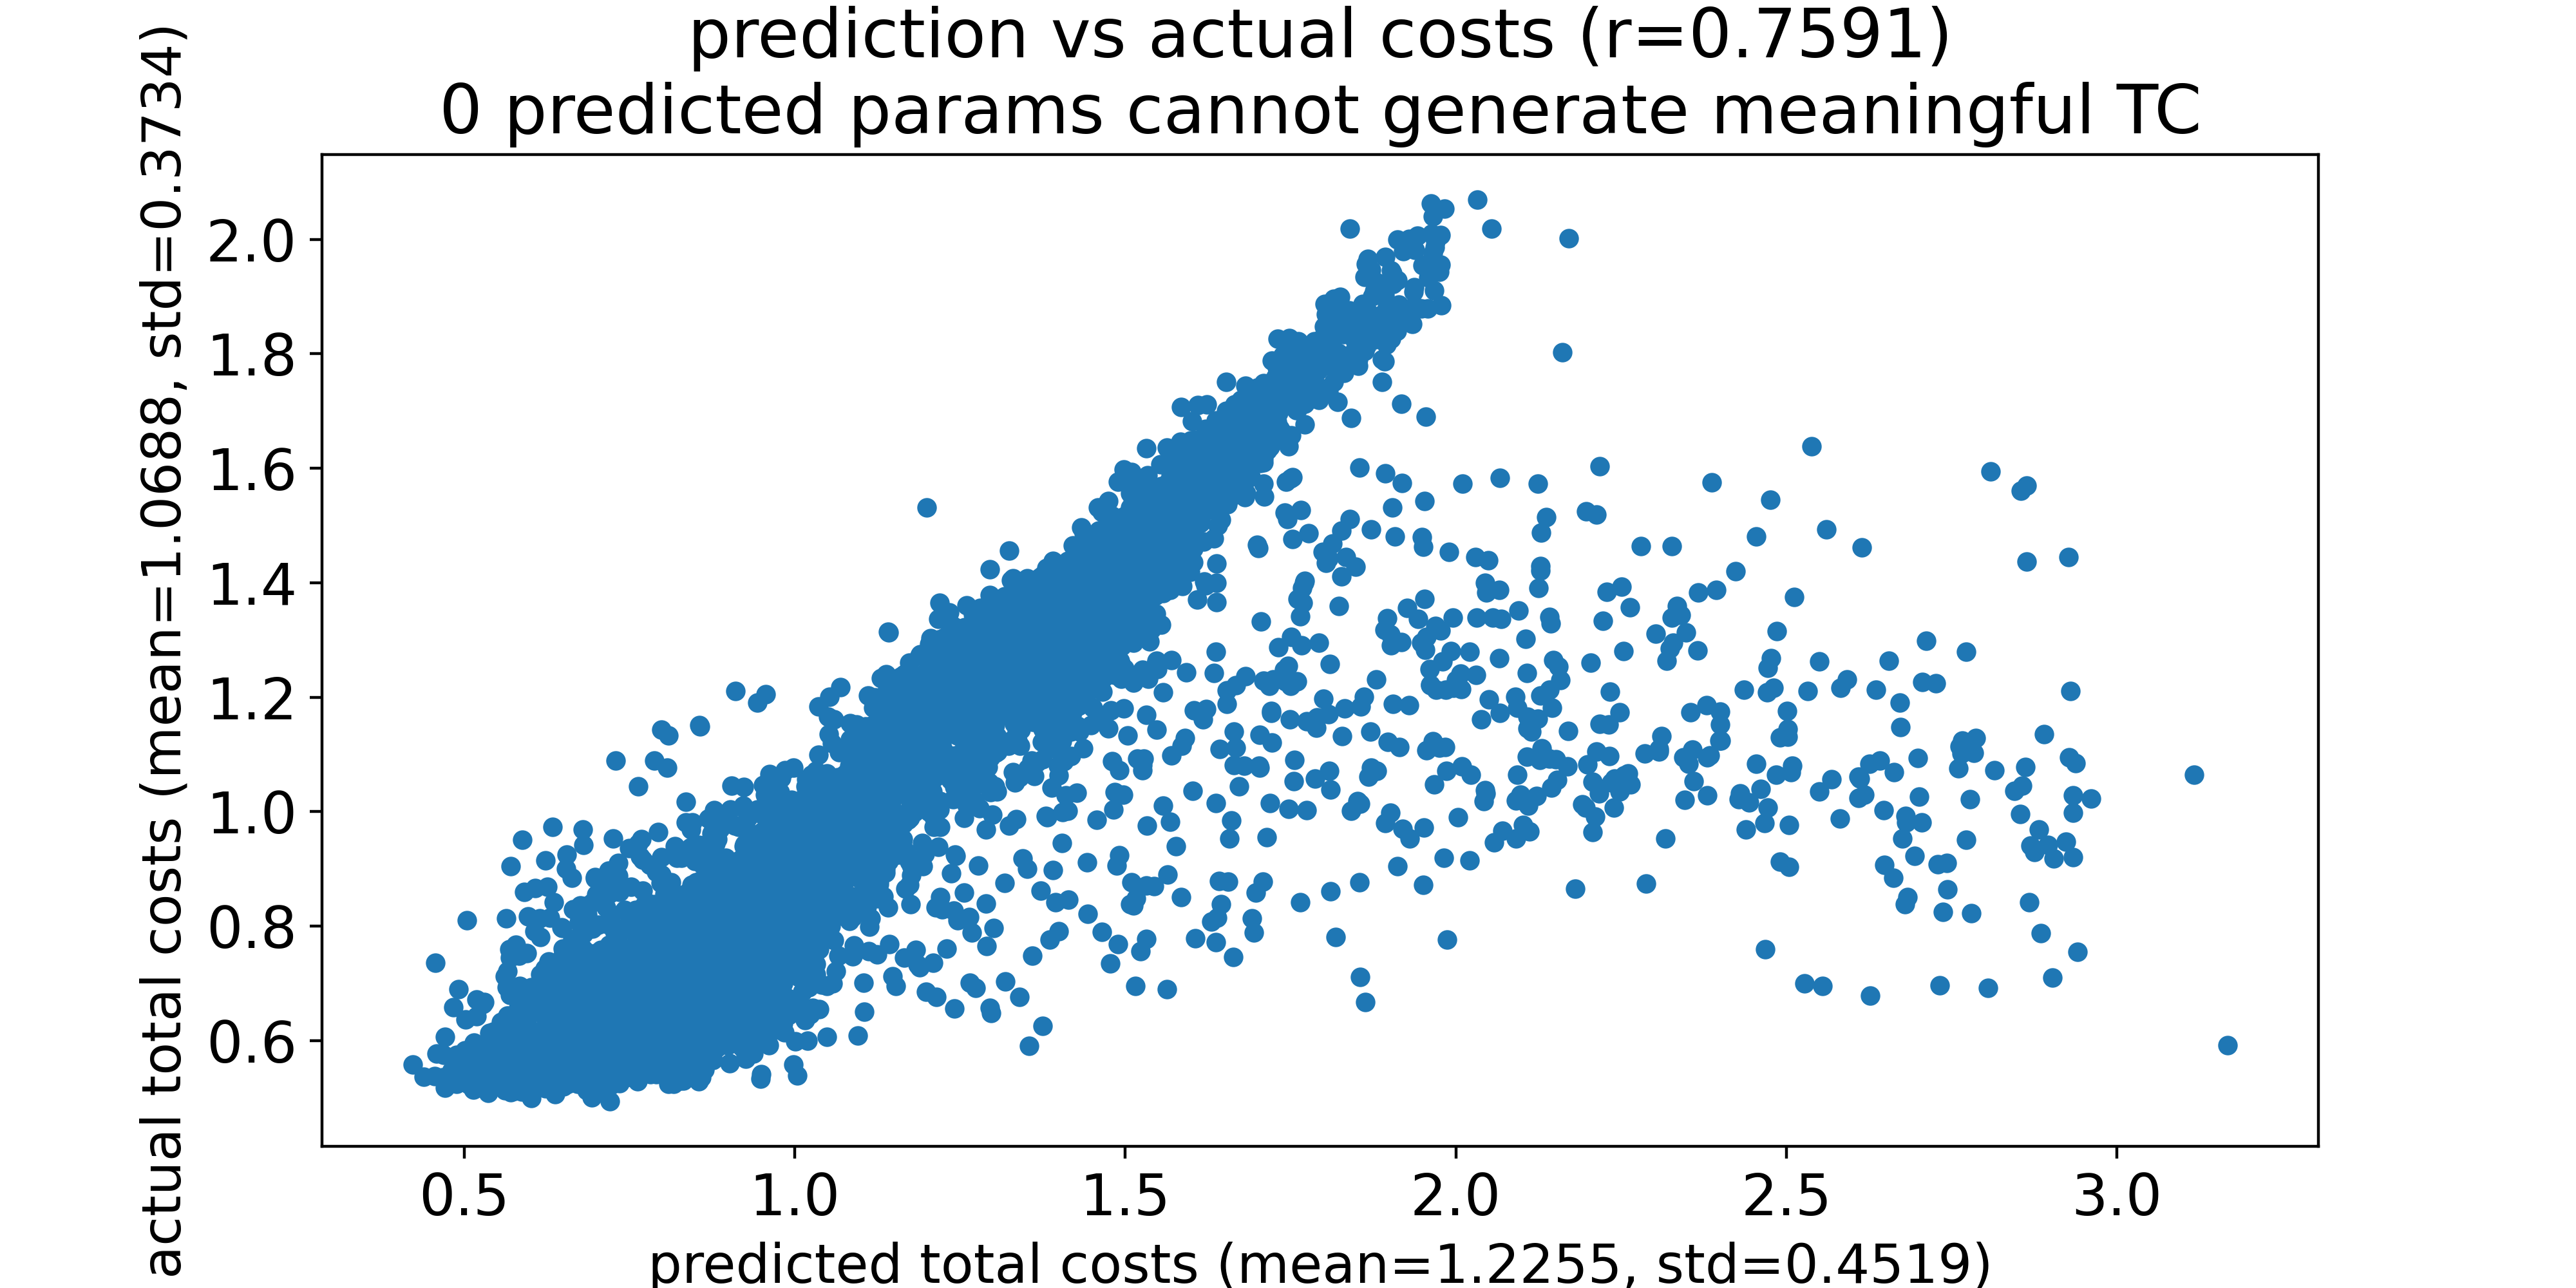

Source data for this figure (header and first rows):
predicted total costs, actual total costs
0.4224, 0.5584
0.4391, 0.5368
0.4559, 0.5375
0.4564, 0.7359
0.4586, 0.577
0.4669, 0.5359
0.4695, 0.5749
0.4714, 0.6066
0.4716, 0.5177
0.4805, 0.5462
0.4834, 0.6584
0.4883, 0.5747
0.4884, 0.5241
0.4917, 0.6901
0.4969, 0.5298
0.5016, 0.5831
0.5017, 0.5582
0.5019, 0.6365
0.5039, 0.8103
0.5076, 0.5231
0.514, 0.5138
0.5155, 0.5958
0.5161, 0.5675
0.5164, 0.5542
0.5186, 0.6714
0.5187, 0.5399
0.519, 0.6428
0.5197, 0.5809
0.5202, 0.5402
0.523, 0.5409
0.5238, 0.5408
0.5279, 0.56
0.5284, 0.6634
0.5299, 0.5521
0.5299, 0.5894
0.5303, 0.6675
0.5305, 0.584
0.5317, 0.5467
0.5318, 0.5526
0.5334, 0.5541
0.5344, 0.5195
0.5365, 0.5701
0.5369, 0.508
0.5376, 0.5725
0.538, 0.6128
0.5381, 0.5478
0.5382, 0.5402
0.5393, 0.5453
0.5413, 0.5785
0.5426, 0.5681
0.5428, 0.5239
0.5438, 0.6154
0.5439, 0.5318
0.5441, 0.537
0.5471, 0.5849
0.5475, 0.5908
0.5487, 0.5726
0.5499, 0.5842
0.5517, 0.5514
0.5527, 0.5505
... 5,498 more rows
